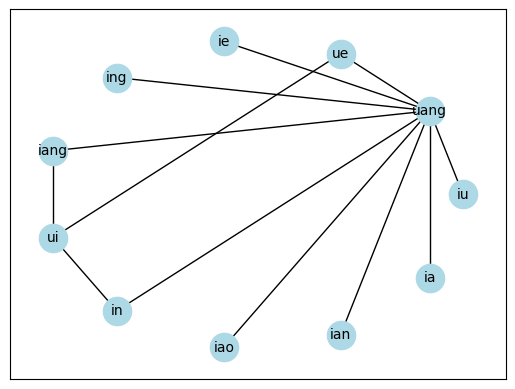

Python code for this plot:

list_shimu=["b","p","m","f","d","t","n","l","g","k","h","j","q","x","zh","ch","sh","r","z","c","s","w","y"]
list_yunmu=["a","o","e","i","u","v","ai","ei","ui","ao","ou","iu","ie","ve","er","an","en","in","un","vn","ang","eng","ing","ong"]

dictC={"iu":["d","j","l","m","n","q","x"],
        "ei":["b","d","ei","f","g","h","l","m","n","p","sh","w","z","zh"],
        "uan":["ch","c","d","g","h","j","k","l","n","q","r","s","sh","t","x","y","zh","z"],
        "ue":["j","l","n","q","x","y"],
        "un":["ch","c","d","g","h","j","k","l","n","q","r","s","sh","t","x","y","zh","z"],
        "uo":["ch","c","d","g","h","j","k","l","n","r","s","sh","t","zh","z"],
        "ie":["b","d","j","l","m","n","p","q","t","x"],
        "ong":["ch","c","d","g","h","k","l","n","r","s","t","y","zh","z"],
        "eng":["b","c","ch","d","eng","f","g","h","k","l","m","n","p","r","s","sh","t","w","z","zh"],
        "ang":["ang","b","c","ch","d","f","g","h","k","l","m","n","p","r","s","sh","t","w","y","z","zh"],
        "an":["an","b","c","ch","d","f","g","h","j","k","l","m","n","p","q","r","s","sh","t","w","x","y","z","zh"],
        "uai":["ch","g","h","k","sh","zh"],
        "ing":["b","d","j","l","m","n","p","q","t","x","y"],
        "uang":["ch","g","h","k","sh","zh"],
        "iang":["j","l","n","q","x"],
        "ou":["ch","c","d","f","g","h","k","l","m","n","ou","p","r","s","sh","t","y","zh","z"],
        "ua":["ch","g","h","k","sh","zh"],
        "ao":["ao","b","c","ch","d","g","h","k","l","m","n","p","r","s","sh","t","y","zh","z"],
        "ui":["ch","c","d","g","h","k","r","s","sh","t","z","zh"],
        "in":["b","j","l","m","n","p","q","x","y"],
        "iao":["b","d","j","l","m","n","p","q","t","x"],
        "ian":["b","d","j","l","m","n","p","q","t","x"],
        "iong":["j","q","x"],
        "ai":["ai","b","c","ch","d","g","h","k","l","m","n","p","sh","s","t","w","z","zh"],
        "en":["b","c","ch","d","en","f","g","h","k","m","n","p","r","s","sh","w","z","zh    `"],
        "ia":["j","d","l","q","x"]
}
nodeL=[]
edgeL=[]
LC=["uai","iong","ua"]
#LC=[]
for key,value in dictC.items():
    for key1,value1 in dictC.items():
        if key!=key1 and key not in LC and key1 not in LC:
            a = [x for x in value if x in value1] #两个列表表都存在
            if len(a)==0:
                if key not in nodeL:
                    nodeL.append(key)
                    nodeL.append(key1)
                if [key,key1] not in edgeL and [key1,key] not in edgeL:
                    edgeL.append([key,key1])
# print(edgeL)
# print(nodeL)
import networkx as nx
# 创建空的网格
G=nx.Graph()
# 添加节点
G.add_nodes_from(nodeL)
# G.number_of_nodes()  # 查看节点数，输出结果7

# 添加连线
G.add_edges_from(edgeL)
# 绘制网络图
# nx.draw(G,pos=nx.circular_layout(G),with_labels=True)
nx.draw_networkx(G,pos=nx.circular_layout(G),with_labels=True,node_color='lightblue',
                 linewidths=4,
                 edge_color='black',style='-',
                 font_size=10,font_color='black',font_family='SimHei')
import matplotlib.pyplot as plt
plt.show()
# iu uai 
# iu uang
# iu ua  
# ei iong
# ue uai 
# ue uang
# ue ua  
# ue ui  
# ie uai 
# ie uang
# ie ua
# ong iong
# eng iong
# ang iong
# uai iu
# uai ue
# uai ie
# uai ing
# uai iang
# uai in
# uai iao
# uai ian
# uai iong
# ing uai
# ing uang
# ing ua
# uang iu
# uang ue
# uang ie
# uang ing
# uang iang
# uang in
# uang iao
# uang ian
# uang iong
# iang uai
# iang uang
# iang ua
# iang ui
# ou iong
# ua iu
# ua ue
# ua ie
# ua ing
# ua iang
# ua in
# ua iao
# ua ian
# ua iong
# ao iong
# ui ue
# ui iang
# ui in
# ui iong
# in uai
# in uang
# in ua
# in ui
# iao uai
# iao uang
# iao ua
# ian uai
# ian uang
# ian ua
# iong ei
# iong ong
# iong eng
# iong ang
# iong uai
# iong uang
# iong ou
# iong ua
# iong ao
# iong ui
# iong ai
# iong en
# ai iong
# en iong
